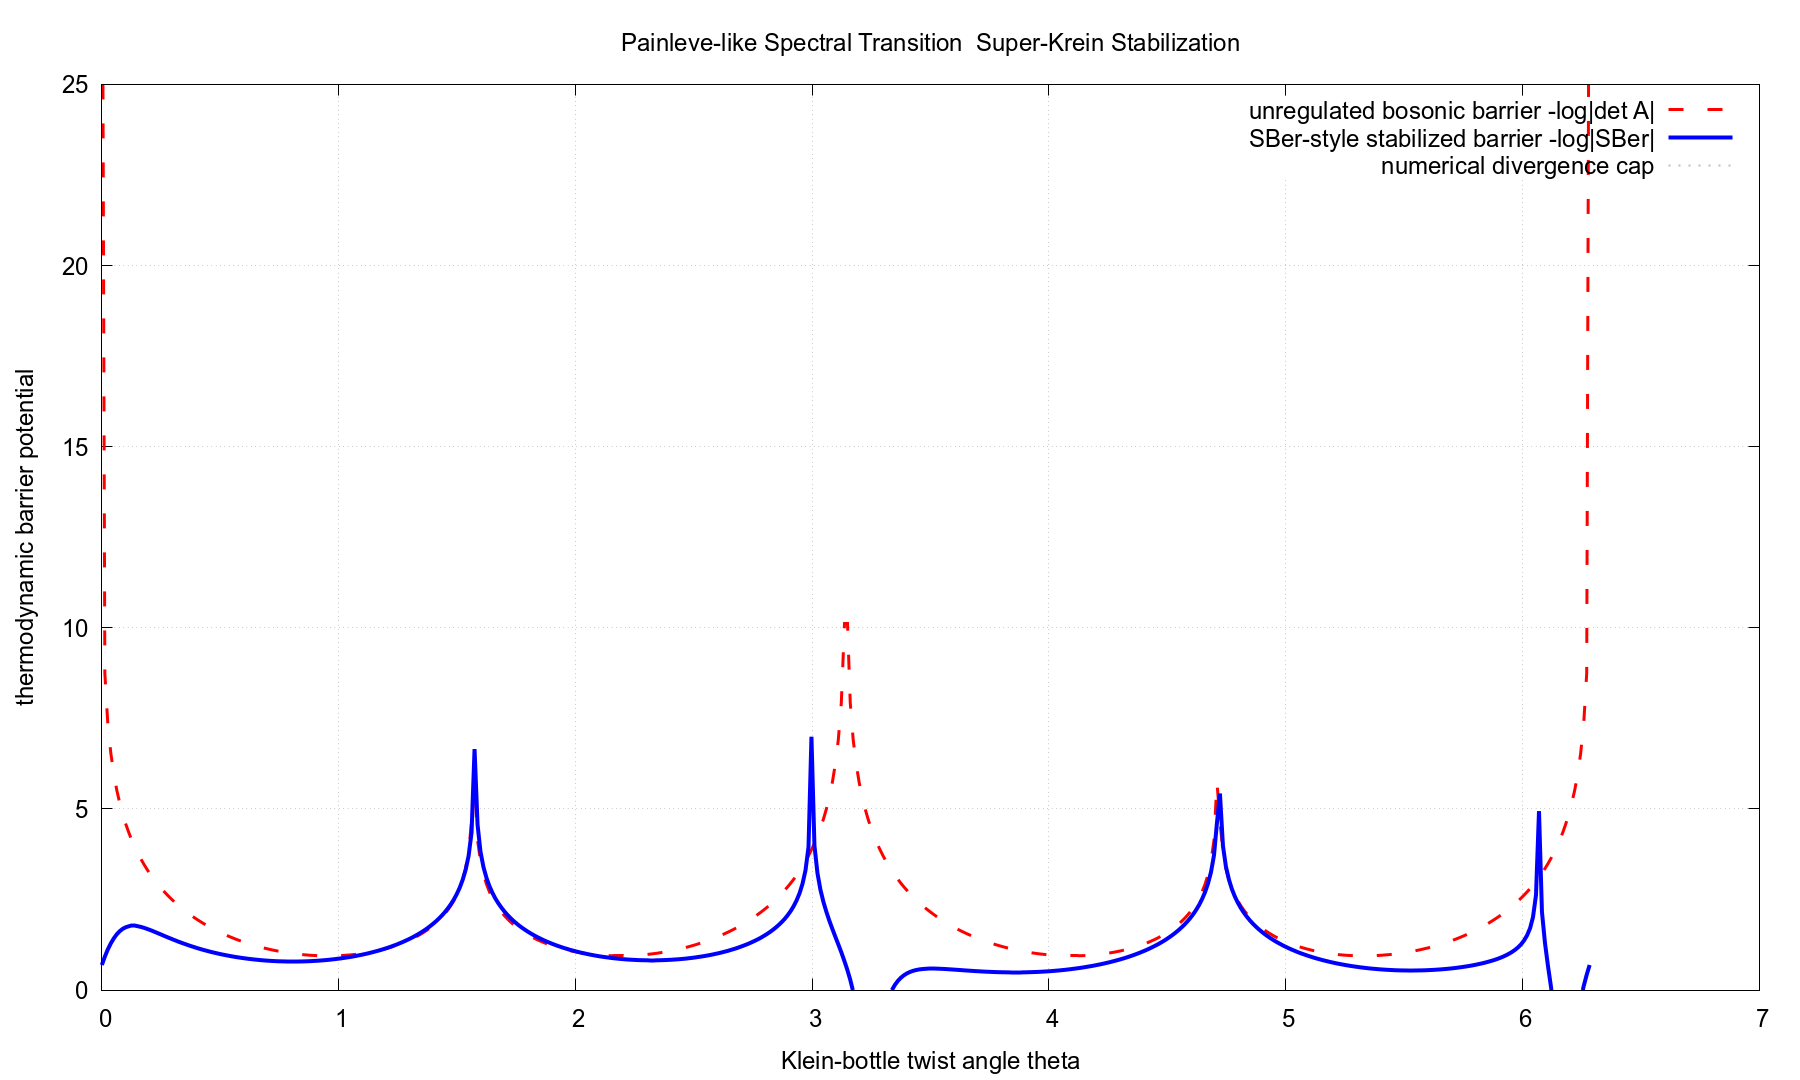

The file beside this chart, header and first rows:
theta, unregulated_barrier, sber_style_barrier
0.000000000000000000e+00, 3.453877639491068408e+01, 6.931471805599633829e-01
1.259155372180277739e-02, 8.739590183739871065e+00, 9.245124549664642810e-01
2.518310744360555478e-02, 7.353692226304309187e+00, 1.122442276829894281e+00
3.777466116540833391e-02, 6.543422777902295095e+00, 1.289658894179825488e+00
5.036621488721110956e-02, 5.968983907582638082e+00, 1.428164601631860986e+00
6.295776860901389216e-02, 5.523886786229916801e+00, 1.539787894021684922e+00
7.554932233081666781e-02, 5.160698618048487063e+00, 1.626507638639757225e+00
8.814087605261944347e-02, 4.854117483186112025e+00, 1.690590332618021385e+00
1.007324297744222191e-01, 4.589040575552577828e+00, 1.734578724963937724e+00
1.133239834962249948e-01, 4.355726466735134750e+00, 1.761183716215214634e+00
1.259155372180277843e-01, 4.147523973975853373e+00, 1.773136263919042888e+00
1.385070909398305461e-01, 3.959689279868235268e+00, 1.773046336887822205e+00
1.510986446616333356e-01, 3.788719929571309653e+00, 1.763297128949913306e+00
1.636901983834360974e-01, 3.631956328403057821e+00, 1.745983641091453986e+00
1.762817521052388869e-01, 3.487331342966978998e+00, 1.722891378921543426e+00
1.888733058270416487e-01, 3.353206500515279131e+00, 1.695504641297122417e+00
2.014648595488444383e-01, 3.228261161096558141e+00, 1.665032986495198264e+00
2.140564132706472278e-01, 3.111415348109803247e+00, 1.632446432877082687e+00
2.266479669924499896e-01, 3.001774670227416841e+00, 1.598512795361200389e+00
2.392395207142527791e-01, 2.898590155128187185e+00, 1.563833169962976832e+00
2.518310744360555686e-01, 2.801228398379693285e+00, 1.528873542213578407e+00
2.644226281578583304e-01, 2.709149003459313310e+00, 1.493991788338790316e+00
2.770141818796610922e-01, 2.621887275189510369e+00, 1.459460096207574775e+00
2.896057356014638540e-01, 2.539040763826272418e+00, 1.425483220702093323e+00
3.021972893232666713e-01, 2.460258675485392565e+00, 1.392213144133787939e+00
3.147888430450694330e-01, 2.385233446194725104e+00, 1.359760736391355751e+00
3.273803967668721948e-01, 2.313693969995407329e+00, 1.328204966457867009e+00
3.399719504886750121e-01, 2.245400106270940999e+00, 1.297600145670986471e+00
3.525635042104777739e-01, 2.180138186991343208e+00, 1.267981605238859721e+00
3.651550579322805357e-01, 2.117717313229617204e+00, 1.239370136978667158e+00
3.777466116540832974e-01, 2.057966280336899878e+00, 1.211775461701114498e+00
3.903381653758861147e-01, 2.000731008057249127e+00, 1.185198935411518439e+00
4.029297190976888765e-01, 1.945872379379632866e+00, 1.159635659123583240e+00
4.155212728194916383e-01, 1.893264412662645002e+00, 1.135076122433229306e+00
4.281128265412944556e-01, 1.842792707349546255e+00, 1.111507482703615324e+00
4.407043802630972174e-01, 1.794353115711306179e+00, 1.088914559432363038e+00
4.532959339848999791e-01, 1.747850602442559076e+00, 1.067280605921160141e+00
4.658874877067027409e-01, 1.703198261264108559e+00, 1.046587906744495644e+00
4.784790414285055582e-01, 1.660316463450253188e+00, 1.026818238898498992e+00
4.910705951503083200e-01, 1.619132117765665235e+00, 1.007953226245331235e+00
5.036621488721111373e-01, 1.579578024937995373e+00, 9.899746104330602314e-01
5.162537025939138990e-01, 1.541592312714560986e+00, 9.728644564575578135e-01
5.288452563157166608e-01, 1.505117939910487257e+00, 9.566053071236749750e-01
5.414368100375194226e-01, 1.470102259770877939e+00, 9.411802976108120111e-01
5.540283637593221844e-01, 1.436496634532908212e+00, 9.265732389616951892e-01
5.666199174811249462e-01, 1.404256094356444828e+00, 9.127686774445428197e-01
5.792114712029277079e-01, 1.373339034849424989e+00, 8.997519352732943343e-01
5.918030249247305807e-01, 1.343706948290505299e+00, 8.875091370194231333e-01
6.043945786465333425e-01, 1.315324184380789685e+00, 8.760272251433346424e-01
6.169861323683361043e-01, 1.288157736966181854e+00, 8.652939673601460768e-01
6.295776860901388661e-01, 1.262177053683894989e+00, 8.552979579922788123e-01
6.421692398119416278e-01, 1.237353865918402018e+00, 8.460286150175601039e-01
6.547607935337443896e-01, 1.213662036817806600e+00, 8.374761741713041552e-01
6.673523472555471514e-01, 1.191077425432644388e+00, 8.296316811844238748e-01
6.799439009773500242e-01, 1.169577765304880668e+00, 8.224869830217661493e-01
6.925354546991527860e-01, 1.149142556062946685e+00, 8.160347188134149388e-01
7.051270084209555478e-01, 1.129752966775357859e+00, 8.102683110373458675e-01
7.177185621427583095e-01, 1.111391749985970456e+00, 8.051819574070468999e-01
7.303101158645610713e-01, 1.094043165502587067e+00, 8.007706238367577889e-01
7.429016695863638331e-01, 1.077692913140992470e+00, 7.970300387952536925e-01
... 440 more rows
